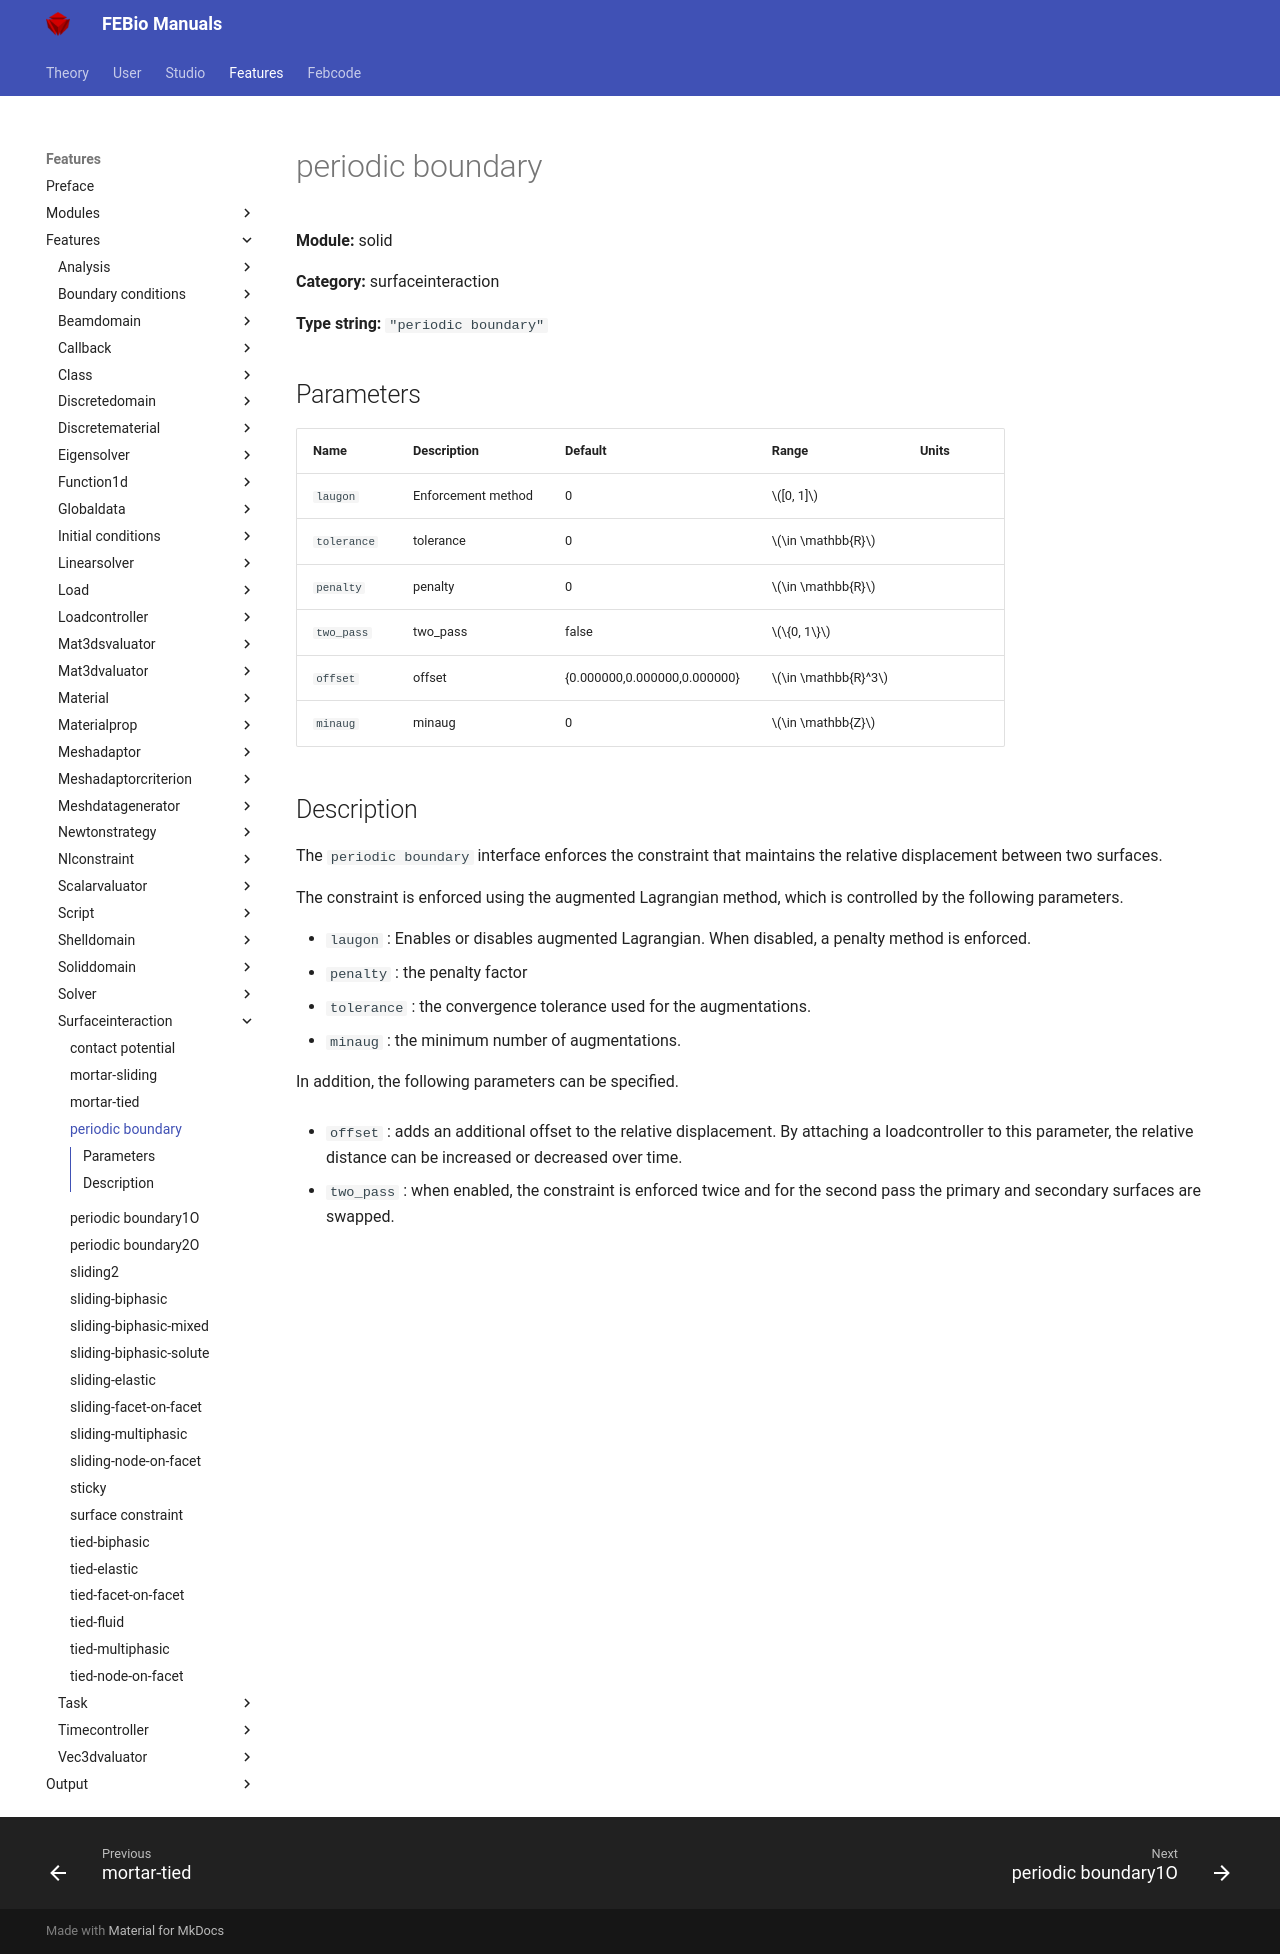

repository: febiosoftware/febio-docs · page: features/features/solid_surfaceinteraction_periodic_boundary/index.html · generator: mkdocs

# periodic boundary

**Module:** solid

**Category:** surfaceinteraction

**Type string:** `"periodic boundary"`

## Parameters

| Name | Description | Default | Range | Units |
|------|-------------|---------|-------|-------|
| `laugon` | Enforcement method | 0 | $[0, 1]$ |  |
| `tolerance` | tolerance | 0 | $\in \mathbb{R}$ |  |
| `penalty` | penalty | 0 | $\in \mathbb{R}$ |  |
| `two_pass` | two_pass | false | $\{0, 1\}$ |  |
| `offset` | offset | {0.000000,0.000000,0.000000} | $\in \mathbb{R}^3$ |  |
| `minaug` | minaug | 0 | $\in \mathbb{Z}$ |  |


## Description

The `periodic boundary` interface enforces the constraint that maintains the relative displacement between two surfaces.

The constraint is enforced using the augmented Lagrangian method, which is controlled by the following parameters. 

* `laugon` : Enables or disables augmented Lagrangian. When disabled, a penalty method is enforced. 
* `penalty` : the penalty factor
* `tolerance` : the convergence tolerance used for the augmentations.
* `minaug` : the minimum number of augmentations. 

In addition, the following parameters can be specified. 

* `offset` : adds an additional offset to the relative displacement. By attaching a loadcontroller to this parameter, the relative distance can be increased or decreased over time. 

* `two_pass` : when enabled, the constraint is enforced twice and for the second pass the primary and secondary surfaces are swapped. 
